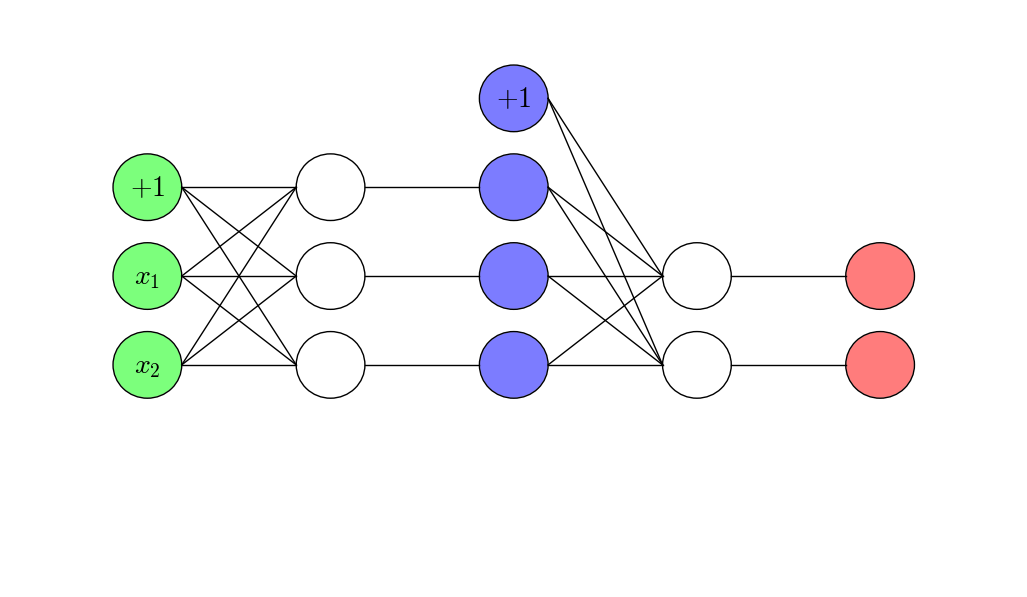

Python code for this plot: (Note: this script raises an exception after producing the figure.)
import numpy as np
import matplotlib.transforms as mtransforms
from matplotlib import pyplot as plt
from matplotlib import animation
from matplotlib.patches import FancyBboxPatch

# To get a math font
plt.rc('mathtext', fontset="cm")


fig = plt.figure()
fig.set_dpi(100)
fig.set_size_inches(13,7.5)

ax = plt.axes(xlim=(-2, 20), ylim=(-2, 11))



# Function to draw a circle
def circle(x, y, fc='none', radius=0.75):
	from matplotlib.patches import Circle
	from matplotlib.patheffects import withStroke
	c = Circle((x, y), radius, clip_on=False, linewidth=1,
				edgecolor='black', facecolor=fc,
				path_effects=[withStroke(linewidth=1, foreground='w')])
	ax.add_artist(c)
	return c


# Function to draw a line
def line(p1, p2):
	x=[p1[0],p2[0]]
	y=[p1[1],p2[1]]
	ax.plot(x, y, c=(0,0,0), lw=1)



# Function to write text
def text(x, y, text):
	text = ax.text(x, y, text, fontsize=20, ha='center', va='center')
	return text


# Function to draw a fancy box
def draw_bbox(bb, facecolor):
    # boxstyle=square with pad=0, i.e. bbox itself.
    p_bbox = FancyBboxPatch((bb.xmin, bb.ymin),
                            abs(bb.width), abs(bb.height),
                            boxstyle="round,pad=0.2",
                            ec="k", fc=facecolor,
                            )
    ax.add_patch(p_bbox)





###########################
#    Highlight layers     #
###########################
# Input layer
#bb = mtransforms.Bbox([[0, 2], [2, 8]])
#draw_bbox(bb, (0., 1., 0., 0.5));

# Hidden layer
#bb = mtransforms.Bbox([[8, 2], [10, 10]])
#draw_bbox(bb, (0., 0., 1., 0.5));

# Ouput layer
#bb = mtransforms.Bbox([[16, 2], [18, 6]])
#draw_bbox(bb, (1., 0., 0., 0.5));


##########################
##    Create Weights    ##
##########################
# Input layer
# bias
w1 = plt.Circle((0,0), 0.25)
w2 = plt.Circle((0,0), 0.25)
w3 = plt.Circle((0,0), 0.25)
w4 = plt.Circle((0,0), 0.25)

w1_c = circle(-1,7)
w1_t =   text(-1,7,r'$W^{(1)}_{10}$')
m1_t =	 text( 0,7,r'$*$')
w2_c = circle(-1,5)
w2_t =   text(-1,5,r'$W^{(1)}_{11}$')
m2_t =	 text( 0,5,r'$*$')
w3_c = circle(-1,3)
w3_t =   text(-1,3,r'$W^{(1)}_{12}$')
m3_t =	 text( 0,3,r'$*$')
w4_c = circle(-1,1)
w4_t =   text(-1,1,r'$W^{(1)}_{13}$')
m4_t =	 text( 0,1,r'$*$')

##########################
#
##########################
z21_t = text(5,7,r'');
z22_t = text(5,5,r'');
z23_t = text(5,3,r'');

a21_t = text(9,7,r'');
a22_t = text(9,5,r'');
a23_t = text(9,3,r'');

z31_t = text(13,5,r'');
z32_t = text(13,3,r'');

y1_t = text(17,5,r'');
y2_t = text(17,3,r'');



##########################
##    Create Neurons    ##
##########################

# Input layer ------------
# bias
circle(1,7,(0.,1.0,0.,0.3))
text(1,7,r'$+1$')
# x1
circle(1,5,(0.,1.0,0.,0.3))
text(1,5,r'$x_1$')
# x2
circle(1,3,(0.,1.0,0.,0.3))
text(1,3,r'$x_2$')

# z1 ------------
# z11
circle(5,7)
# z12
circle(5,5)
# z13
circle(5,3)

# Hidden layer -----------
# bias
circle(9,9,(0.,0.,1.,0.3))
text(9,9,r'$+1$');
# a21
circle(9,7,(0.,0.,1.,0.3))
# a22
circle(9,5,(0.,0.,1.,0.3))
# a23
circle(9,3,(0.,0.,1.,0.3))

# z2 ------------
# z21
circle(13,5)
# z22
circle(13,3)

# Output layer -----------
# y1
circle(17,5,(1.,0.,0.,0.3))
#text(9,5,r'$\widehat{y}_1$');
# y2
circle(17,3,(1.,0.,0.,0.3))
#text(9,3,r'$\widehat{y}_2$');




##########################
##     Create Links     ##
##########################

# Input layer to z1 layer
# bias
line([1.75,7], [4.25,7])
line([1.75,7], [4.25,5])
line([1.75,7], [4.25,3])
# x1
line([1.75,5], [4.25,7])
line([1.75,5], [4.25,5])
line([1.75,5], [4.25,3])
# x2
line([1.75,3], [4.25,7])
line([1.75,3], [4.25,5])
line([1.75,3], [4.25,3])

# z1 layer to hidden layer
# z11
line([5.75,7], [8.25,7])
# z12
line([5.75,5], [8.25,5])
# z13
line([5.75,3], [8.25,3])

# Hidden layer to z2 layer
# bias
line([9.75,9], [12.25,5])
line([9.75,9], [12.25,3])
# a21
line([9.75,7], [12.25,5])
line([9.75,7], [12.25,3])
# a22
line([9.75,5], [12.25,5])
line([9.75,5], [12.25,3])
# a23
line([9.75,3], [12.25,5])
line([9.75,3], [12.25,3])

# z2 layer to output layer
# z21
line([13.75,5], [16.25,5])
# z22
line([13.75,3], [16.25,3])





def init():
	ax.add_patch(w1)
	ax.add_patch(w2)
	ax.add_patch(w3)
	ax.add_patch(w4)
	return w1, w2, w3, w4


show_time = 50;
wait_time = 50;
weigth_fade_time = 50;
feed_time = 100;



anim_time = [wait_time]; # wait
anim_time.append(anim_time[-1]+weigth_fade_time); # fade
anim_time.append(anim_time[-1]+feed_time); # feed
anim_time.append(anim_time[-1]+show_time); # show
anim_time.append(anim_time[-1]+show_time); # show
anim_time.append(anim_time[-1]+weigth_fade_time); # fade
anim_time.append(anim_time[-1]+weigth_fade_time); # fade
anim_time.append(anim_time[-1]+feed_time); # feed
anim_time.append(anim_time[-1]+show_time); # show
anim_time.append(anim_time[-1]+show_time); # show
anim_time.append(anim_time[-1]+weigth_fade_time); # fade
anim_time.append(anim_time[-1]+weigth_fade_time); # fade
anim_time.append(anim_time[-1]+feed_time); # feed
anim_time.append(anim_time[-1]+show_time); # show
anim_time.append(anim_time[-1]+show_time); # show
anim_time.append(anim_time[-1]+weigth_fade_time); # fade
anim_time.append(anim_time[-1]+feed_time); # feed
anim_time.append(anim_time[-1]+show_time); # show
anim_time.append(anim_time[-1]+show_time); # show
anim_time.append(anim_time[-1]+weigth_fade_time); # fade
anim_time.append(anim_time[-1]+feed_time); # feed
anim_time.append(anim_time[-1]+show_time); # show
anim_time.append(anim_time[-1]+show_time); # show
anim_time.append(anim_time[-1]+weigth_fade_time); # fade
anim_time.append(anim_time[-1]+weigth_fade_time); # fade
anim_time.append(anim_time[-1]+feed_time); # feed
anim_time.append(anim_time[-1]+show_time); # show
anim_time.append(anim_time[-1]+show_time); # show
anim_time.append(anim_time[-1]+weigth_fade_time); # fade
anim_time.append(anim_time[-1]+feed_time); # feed
anim_time.append(anim_time[-1]+show_time); # show
anim_time.append(anim_time[-1]+show_time); # show
anim_time.append(anim_time[-1]+show_time); # show

total_time 	= anim_time[-1];



# Hide
w1.set_color('none')
w2.set_color('none')
w3.set_color('none')
w4.set_color('none')
w1_c.set_edgecolor('none')
w1_t.set_color('none')
m1_t.set_color('none')
w2_c.set_edgecolor('none')
w2_t.set_color('none')
m2_t.set_color('none')
w3_c.set_edgecolor('none')
w3_t.set_color('none')
m3_t.set_color('none')
w4_c.set_edgecolor('none')
w4_t.set_color('none')
m4_t.set_color('none')



# Function for animation
def animate(i):

	# Weights
	if i<anim_time[0]: # ------------------------------------------------- wait
		# Nothing just wait a while
		a=0

	elif i<anim_time[1]: # ----------------------------------------------- fade
		#color = w1_c.get_edgecolor()
		#color = list(color)
		#color[3] += 1.0/weigth_fade_time
		#color[3] = np.clip(color[3], 0, 1)
		#color = tuple(color)

		#w1_c.set_edgecolor(color)
		#w1_t.set_color(color)
		#m1_t.set_color(color)

		#w2_c.set_edgecolor(color)
		#w2_t.set_color(color)
		#m2_t.set_color(color)

		#w3_c.set_edgecolor(color)
		#w3_t.set_color(color)
		#m3_t.set_color(color)

		w1_c.set_edgecolor('black')
		w1_t.set_color('black')
		m1_t.set_color('black')

		w2_c.set_edgecolor('black')
		w2_t.set_color('black')
		m2_t.set_color('black')

		w3_c.set_edgecolor('black')
		w3_t.set_color('black')
		m3_t.set_color('black')

		

	elif i<anim_time[2]: # ----------------------------------------------- feed
		# Color
		w1.set_color('#80bfff')
		w2.set_color('#80bfff')
		w3.set_color('#80bfff')
		w4.set_color('none')

		start = anim_time[1]

		# b1 to a21
		x = 1.75+(2.5/float(feed_time))*(i-start)
		y = 7
		w1.center = (x,y)

		# x1 to a21
		x = 1.75+(2.5/float(feed_time))*(i-start)
		y = 5+2/float(feed_time)*(i-start)
		w2.center = (x,y)

		# x2 to a21
		x = 1.75+(2.5/float(feed_time))*(i-start)
		y = 3+4/float(feed_time)*(i-start)
		w3.center = (x,y)

	elif i<anim_time[3]: # ----------------------------------------------- show
		z21_t.set_text(r'$\sum$');

	elif i<anim_time[4]: # ----------------------------------------------- show
		z21_t.set_text(r'$z^{(2)}_1$');

	elif i<anim_time[5]: # ----------------------------------------------- fade
		w1_c.set_edgecolor('none')
		w1_t.set_color('none')
		m1_t.set_color('none')

		w2_c.set_edgecolor('none')
		w2_t.set_color('none')
		m2_t.set_color('none')

		w3_c.set_edgecolor('none')
		w3_t.set_color('none')
		m3_t.set_color('none')

	elif i<anim_time[6]: # ----------------------------------------------- fade
		w1_c.set_edgecolor('black')
		w1_t.set_color('black')
		m1_t.set_color('black')
		w1_t.set_text(r'$W^{(1)}_{20}$')

		w2_c.set_edgecolor('black')
		w2_t.set_color('black')
		m2_t.set_color('black')
		w2_t.set_text(r'$W^{(1)}_{21}$')

		w3_c.set_edgecolor('black')
		w3_t.set_color('black')
		m3_t.set_color('black')
		w3_t.set_text(r'$W^{(1)}_{22}$')

	elif i<anim_time[7]: # ----------------------------------------------- feed
		start = anim_time[6]

		# b1 to a22
		x = 1.75+(2.5/float(feed_time))*(i-start)
		y = 7-2/float(feed_time)*(i-start)
		w1.center = (x,y)

		# x1 to a22
		x = 1.75+(2.5/float(feed_time))*(i-start)
		y = 5
		w2.center = (x,y)

		# x2 to a22
		x = 1.75+(2.5/float(feed_time))*(i-start)
		y = 3+2/float(feed_time)*(i-start)
		w3.center = (x,y)

	elif i<anim_time[8]: # ----------------------------------------------- show
		z22_t.set_text(r'$\sum$');

	elif i<anim_time[9]: # ----------------------------------------------- show
		z22_t.set_text(r'$z^{(2)}_2$');

	elif i<anim_time[10]: # ---------------------------------------------- fade
		w1_c.set_edgecolor('none')
		w1_t.set_color('none')
		m1_t.set_color('none')

		w2_c.set_edgecolor('none')
		w2_t.set_color('none')
		m2_t.set_color('none')

		w3_c.set_edgecolor('none')
		w3_t.set_color('none')
		m3_t.set_color('none')

	elif i<anim_time[11]: # ---------------------------------------------- fade
		color = w1_c.get_edgecolor()
		color = list(color)
		color[3] += 1.0/weigth_fade_time
		color[3] = np.clip(color[3], 0, 1)
		color = tuple(color)

		w1_c.set_fc('white')
		w1_c.set_edgecolor('black')
		w1_t.set_color('black')
		m1_t.set_color('black')
		w1_t.set_text(r'$W^{(1)}_{30}$')

		w2_c.set_fc('white')
		w2_c.set_edgecolor('black')
		w2_t.set_color('black')
		m2_t.set_color('black')
		w2_t.set_text(r'$W^{(1)}_{31}$')

		w3_c.set_fc('white')
		w3_c.set_edgecolor('black')
		w3_t.set_color('black')
		m3_t.set_color('black')
		w3_t.set_text(r'$W^{(1)}_{32}$')

	elif i<anim_time[12]: # ---------------------------------------------- feed
		start = anim_time[11]

		# b1 to a22
		x = 1.75+(2.5/float(feed_time))*(i-start)
		y = 7-4/float(feed_time)*(i-start)
		w1.center = (x,y)

		# x1 to a22
		x = 1.75+(2.5/float(feed_time))*(i-start)
		y = 5-2/float(feed_time)*(i-start)
		w2.center = (x,y)

		# x2 to a22
		x = 1.75+(2.5/float(feed_time))*(i-start)
		y = 3
		w3.center = (x,y)

	elif i<anim_time[13]: # ---------------------------------------------- show
		z23_t.set_text(r'$\sum$');

	elif i<anim_time[14]: # ---------------------------------------------- show
		z23_t.set_text(r'$z^{(2)}_3$');

	elif i<anim_time[15]: # ---------------------------------------------- fade
		w1_c.set_alpha(0)
		w1_t.set_color('none')

		w2_c.set_alpha(0)
		w2_t.set_color('none')

		w3_c.set_alpha(0)
		w3_t.set_color('none')

		w4_c.set_alpha(0)
		w4_c.set_fc('white')
		w4_c.set_ec('black')

		m1_t.set_color('none')
		m2_t.set_color('none')
		m3_t.set_color('none')

		w1.set_color('none')
		w2.set_color('none')
		w3.set_color('none')

	elif i<anim_time[16]: # ---------------------------------------------- feed
		start = anim_time[15]

		w1.set_color('#80bfff')
		w2.set_color('#80bfff')
		w3.set_color('#80bfff')
		w4.set_color('none')

		# b1 to a22
		x = 5.75+(2.5/float(feed_time))*(i-start)
		y = 7
		w1.center = (x,y)

		# x1 to a22
		x = 5.75+(2.5/float(feed_time))*(i-start)
		y = 5
		w2.center = (x,y)

		# x2 to a22
		x = 5.75+(2.5/float(feed_time))*(i-start)
		y = 3
		w3.center = (x,y)

	elif i<anim_time[17]: # ---------------------------------------------- show
		a21_t.set_text(r'$g^{(2)}$');
		a22_t.set_text(r'$g^{(2)}$');
		a23_t.set_text(r'$g^{(2)}$');

	elif i<anim_time[18]: # ---------------------------------------------- show
		a21_t.set_text(r'$a^{(2)}_1$');
		a22_t.set_text(r'$a^{(2)}_2$');
		a23_t.set_text(r'$a^{(2)}_3$');

		w1_c.center = (7,9)
		w1_t.set_position((7,9))
		m1_t.set_position((8,9))
		w2_c.center = (7,7)
		w2_t.set_position((7,7))
		m2_t.set_position((8,7))
		w3_c.center = (7,5)
		w3_t.set_position((7,5))
		m3_t.set_position((8,5))
		w4_c.center = (7,3)
		w4_t.set_position((7,3))
		m4_t.set_position((8,3))

	elif i<anim_time[19]: # ---------------------------------------------- fade

		# hide
		w1.set_color('none')
		w2.set_color('none')
		w3.set_color('none')
		w4.set_color('none')

		w1_c.set_alpha(1)
		w1_t.set_color('black')
		m1_t.set_color('black')
		w1_t.set_text(r'$W^{(2)}_{10}$')

		w2_c.set_alpha(1)
		w2_t.set_color('black')
		m2_t.set_color('black')
		w2_t.set_text(r'$W^{(2)}_{11}$')

		w3_c.set_alpha(1)
		w3_t.set_color('black')
		m3_t.set_color('black')
		w3_t.set_text(r'$W^{(2)}_{12}$')

		w4_c.set_alpha(1)
		w4_t.set_color('black')
		m4_t.set_color('black')
		w4_t.set_text(r'$W^{(2)}_{13}$')

	elif i<anim_time[20]: # ---------------------------------------------- feed
		start = anim_time[19]

		w1.set_color('#80bfff')
		w2.set_color('#80bfff')
		w3.set_color('#80bfff')
		w4.set_color('#80bfff')

		# a20
		x = 9.75+(2.5/float(feed_time))*(i-start)
		y = 9-4/float(feed_time)*(i-start)
		w1.center = (x,y)

		# a21
		x = 9.75+(2.5/float(feed_time))*(i-start)
		y = 7-2/float(feed_time)*(i-start)
		w2.center = (x,y)

		# a22
		x = 9.75+(2.5/float(feed_time))*(i-start)
		y = 5
		w3.center = (x,y)

		# a23
		x = 9.75+(2.5/float(feed_time))*(i-start)
		y = 3+2/float(feed_time)*(i-start)
		w4.center = (x,y)

	elif i<anim_time[21]: # ---------------------------------------------- show
		z31_t.set_text(r'$\sum$');

	elif i<anim_time[22]: # ---------------------------------------------- show
		z31_t.set_text(r'$z^{(3)}_1$');

	elif i<anim_time[23]: # ---------------------------------------------- fade
		color = w1_c.get_edgecolor()
		color = list(color)
		color[3] -= 1.0/weigth_fade_time
		color[3] = np.clip(color[3], 0, 1)
		color = tuple(color)

		w1_c.set_alpha(0)
		w1_t.set_color('none')
		m1_t.set_color('none')
		w1_t.set_text(r'$W^{(2)}_{10}$')

		w2_c.set_alpha(0)
		w2_t.set_color('none')
		m2_t.set_color('none')
		w2_t.set_text(r'$W^{(2)}_{11}$')

		w3_c.set_alpha(0)
		w3_t.set_color('none')
		m3_t.set_color('none')
		w3_t.set_text(r'$W^{(2)}_{12}$')

		w4_c.set_alpha(0)
		w4_t.set_color('none')
		m4_t.set_color('none')
		w4_t.set_text(r'$W^{(2)}_{13}$')

	elif i<anim_time[24]: # ---------------------------------------------- fade
		w1_c.set_alpha(1)
		w1_t.set_color('black')
		m1_t.set_color('black')
		w1_t.set_text(r'$W^{(2)}_{20}$')

		w2_c.set_alpha(1)
		w2_t.set_color('black')
		m2_t.set_color('black')
		w2_t.set_text(r'$W^{(2)}_{21}$')

		w3_c.set_alpha(1)
		w3_t.set_color('black')
		m3_t.set_color('black')
		w3_t.set_text(r'$W^{(2)}_{22}$')

		w4_c.set_alpha(1)
		w4_t.set_color('black')
		m4_t.set_color('black')
		w4_t.set_text(r'$W^{(2)}_{23}$')

	elif i<anim_time[25]: # ---------------------------------------------- feed
		start = anim_time[24]

		w1.set_color('#80bfff')
		w2.set_color('#80bfff')
		w3.set_color('#80bfff')
		w4.set_color('#80bfff')

		# a20
		x = 9.75+(2.5/float(feed_time))*(i-start)
		y = 9-6/float(feed_time)*(i-start)
		w1.center = (x,y)

		# a21
		x = 9.75+(2.5/float(feed_time))*(i-start)
		y = 7-4/float(feed_time)*(i-start)
		w2.center = (x,y)

		# a22
		x = 9.75+(2.5/float(feed_time))*(i-start)
		y = 5-2/float(feed_time)*(i-start)
		w3.center = (x,y)

		# a23
		x = 9.75+(2.5/float(feed_time))*(i-start)
		y = 3
		w4.center = (x,y)

	elif i<anim_time[26]: # ----------------------------------------------- show
		z32_t.set_text(r'$\sum$');

	elif i<anim_time[27]: # ----------------------------------------------- show
		z32_t.set_text(r'$z^{(3)}_2$');

	elif i<anim_time[28]: # ---------------------------------------------- fade

		# hide
		w1.set_color('none')
		w2.set_color('none')
		w3.set_color('none')
		w4.set_color('none')

		w1_c.set_alpha(0)
		w1_t.set_color('none')
		m1_t.set_color('none')
		w1_t.set_text(r'$W^{(2)}_{10}$')

		w2_c.set_alpha(0)
		w2_t.set_color('none')
		m2_t.set_color('none')
		w2_t.set_text(r'$W^{(2)}_{11}$')

		w3_c.set_alpha(0)
		w3_t.set_color('none')
		m3_t.set_color('none')
		w3_t.set_text(r'$W^{(2)}_{12}$')

		w4_c.set_alpha(0)
		w4_t.set_color('none')
		m4_t.set_color('none')
		w4_t.set_text(r'$W^{(2)}_{13}$')

	elif i<anim_time[29]: # ---------------------------------------------- feed
		start = anim_time[28]

		w1.set_color('#80bfff')
		w2.set_color('#80bfff')

		# z31
		x = 13.75+(2.5/float(feed_time))*(i-start)
		y = 5
		w1.center = (x,y)

		# z32
		x = 13.75+(2.5/float(feed_time))*(i-start)
		y = 3
		w2.center = (x,y)

	elif i<anim_time[30]: # ---------------------------------------------- show
		y1_t.set_text(r'$softmax$');
		y2_t.set_text(r'$softmax$');

	elif i<anim_time[31]: # ---------------------------------------------- show
		y1_t.set_text(r'$\widehat{y}_1$')
		y2_t.set_text(r'$\widehat{y}_2$')

	elif i<anim_time[32]: # ---------------------------------------------- show

		# hide
		w1.set_color('none')
		w2.set_color('none')
		w3.set_color('none')
		w4.set_color('none')
		
	return w1, w2, w3, w4, w1_c, w1_t, w2_c, w2_t, w3_c, w3_t, w4_c, w4_t, m1_t, m2_t, m3_t, m4_t, z21_t, z22_t, z23_t, z31_t, z32_t, a21_t, a22_t, a23_t, y1_t, y2_t



# Remove axis
plt.axis('off')

# call the animator.  blit=True means only re-draw the parts that have changed.
anim = animation.FuncAnimation(fig, animate,
							   init_func=init,
                               frames=total_time,
							   interval=20,
							   blit=True)

# Set up formatting for the movie files
Writer = animation.writers['ffmpeg']
writer = Writer(fps=15, metadata=dict(artist='Me'), bitrate=1800)

# Save the animation
anim.save('feedforward.mp4', writer=writer)

plt.show()
